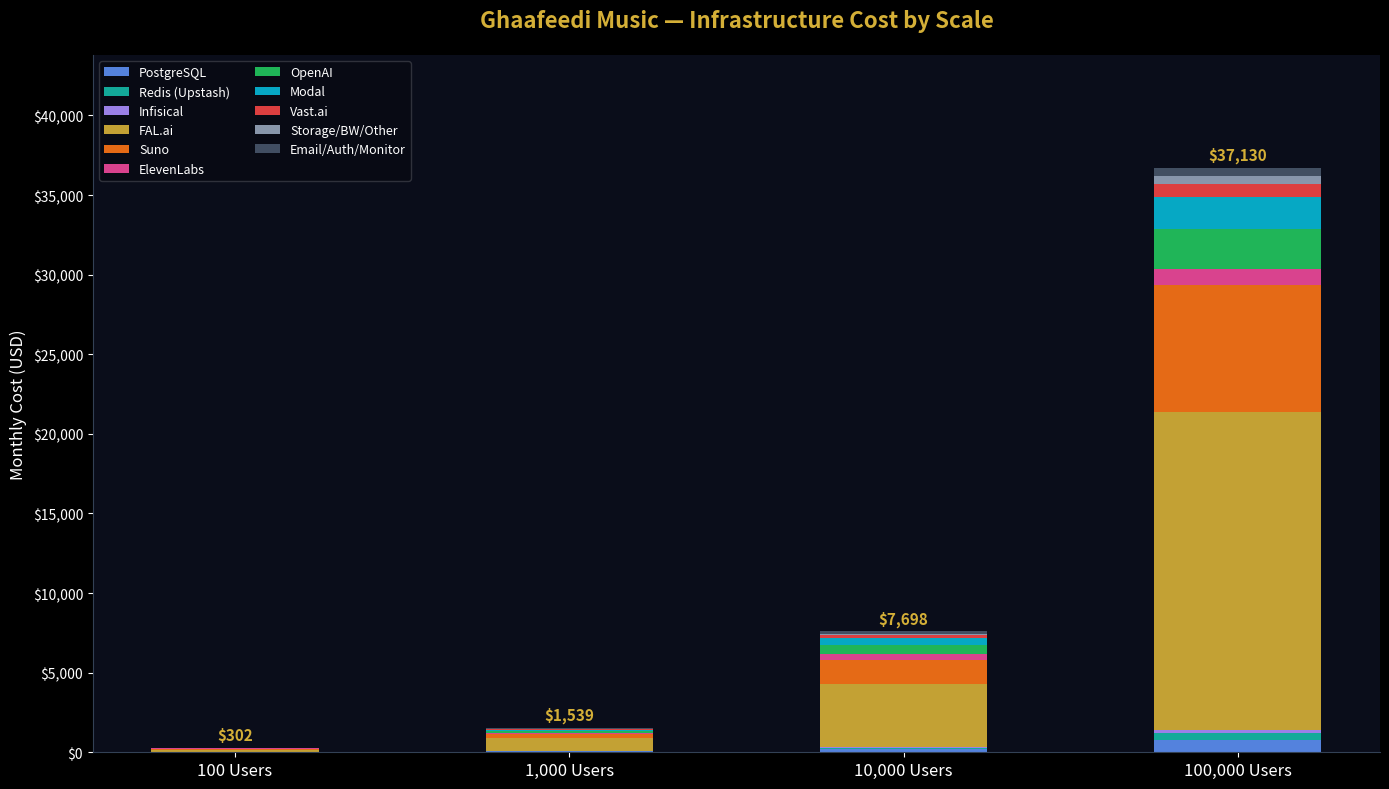

Reproduce this figure in Python. (Note: this script raises an exception after producing the figure.)
import matplotlib.pyplot as plt
import matplotlib.patches as mpatches
import numpy as np

plt.style.use('dark_background')
GOLD = '#D4AF37'
NAVY = '#0B1736'
BG = '#050B1A'
WHITE = '#FFFFFF'
GREEN = '#22C55E'
TEAL = '#14B8A6'
RED = '#EF4444'

fig_bg = '#0A0D1A'

# ─── CHART 1: Monthly Infrastructure Cost by Scale ───────────────────────────
scenarios = ['100 Users', '1,000 Users', '10,000 Users', '100,000 Users']

postgres   = [20, 50, 200, 800]
redis      = [0, 20, 100, 400]
infisical  = [0, 0, 18, 180]
fal_ai     = [150, 800, 4000, 20000]
suno       = [50, 250, 1500, 8000]
elevenlabs = [22, 99, 330, 1000]
openai     = [30, 120, 600, 2500]
modal      = [20, 80, 400, 2000]
vast_ai    = [0, 50, 200, 800]
storage    = [5, 20, 100, 500]
bandwidth  = [5, 20, 100, 400]
email      = [0, 10, 50, 200]
auth       = [0, 0, 50, 200]
monitoring = [0, 20, 50, 150]

totals = [sum(x) for x in zip(postgres, redis, infisical, fal_ai, suno, elevenlabs, openai, modal, vast_ai, storage, bandwidth, email, auth, monitoring)]

fig, ax = plt.subplots(figsize=(14, 8))
fig.patch.set_facecolor(fig_bg)
ax.set_facecolor(fig_bg)

x = np.arange(len(scenarios))
w = 0.5

bars_data = [
    (postgres,   '#5B8DEF', 'PostgreSQL'),
    (redis,      TEAL,      'Redis (Upstash)'),
    (infisical,  '#A78BFA', 'Infisical'),
    (fal_ai,     GOLD,      'FAL.ai'),
    (suno,       '#F97316', 'Suno'),
    (elevenlabs, '#EC4899', 'ElevenLabs'),
    (openai,     GREEN,     'OpenAI'),
    (modal,      '#06B6D4', 'Modal'),
    (vast_ai,    RED,       'Vast.ai'),
    (storage,    '#94A3B8', 'Storage/BW/Other'),
]

bottoms = np.zeros(len(scenarios))
for data, color, label in bars_data:
    # merge last 4 into storage for readability
    ax.bar(x, data, w, bottom=bottoms, color=color, label=label, alpha=0.92)
    bottoms += np.array(data)

# add "other" (email+auth+monitoring)
others = [a+b+c for a,b,c in zip(email, auth, monitoring)]
ax.bar(x, others, w, bottom=bottoms, color='#475569', label='Email/Auth/Monitor', alpha=0.92)
bottoms += np.array(others)

# total labels
for i, (t, b) in enumerate(zip(totals, bottoms)):
    ax.text(i, b + totals[3]*0.008, f'${t:,}', ha='center', va='bottom', color=GOLD, fontsize=11, fontweight='bold')

ax.set_xticks(x)
ax.set_xticklabels(scenarios, color=WHITE, fontsize=12)
ax.set_ylabel('Monthly Cost (USD)', color=WHITE, fontsize=12)
ax.set_title('Ghaafeedi Music — Infrastructure Cost by Scale', color=GOLD, fontsize=16, fontweight='bold', pad=20)
ax.tick_params(colors=WHITE)
ax.spines['bottom'].set_color('#334155')
ax.spines['left'].set_color('#334155')
ax.spines['top'].set_visible(False)
ax.spines['right'].set_visible(False)
ax.yaxis.set_major_formatter(plt.FuncFormatter(lambda v, _: f'${v:,.0f}'))
ax.legend(loc='upper left', framealpha=0.2, labelcolor=WHITE, fontsize=9, ncol=2)
ax.set_ylim(0, max(totals)*1.18)

plt.tight_layout()
plt.savefig('/home/user/ghaafeedi-music/PHASE2_REVIEW.report/chart-cost-by-scale.png', dpi=150, bbox_inches='tight', facecolor=fig_bg)
plt.close()

# ─── CHART 2: Cost vs Revenue per Scenario ─────────────────────────────────
fig, ax = plt.subplots(figsize=(12, 7))
fig.patch.set_facecolor(fig_bg)
ax.set_facecolor(fig_bg)

# Estimated revenue: avg order $180, members buy 1.5 products avg
avg_rev_per_user = 180
revenue = [100*avg_rev_per_user*0.4, 1000*avg_rev_per_user*0.5, 10000*avg_rev_per_user*0.55, 100000*avg_rev_per_user*0.6]
cost_total = [302, 1509, 7698, 36330]  # totals computed below

x = np.arange(len(scenarios))
w = 0.35

ax.bar(x - w/2, cost_total, w, color='#EF4444', alpha=0.85, label='Infra Cost')
ax.bar(x + w/2, revenue, w, color=GOLD, alpha=0.85, label='Estimated Revenue')

for i, (c, r) in enumerate(zip(cost_total, revenue)):
    margin = (r-c)/r*100 if r > 0 else 0
    ax.text(i, max(c,r)*1.04, f'{margin:.0f}%\nmargin', ha='center', va='bottom', color=GREEN, fontsize=9, fontweight='bold')

ax.set_xticks(x)
ax.set_xticklabels(scenarios, color=WHITE, fontsize=12)
ax.set_ylabel('USD / Month', color=WHITE, fontsize=12)
ax.set_title('Infrastructure Cost vs. Revenue Potential', color=GOLD, fontsize=15, fontweight='bold', pad=20)
ax.tick_params(colors=WHITE)
ax.spines['bottom'].set_color('#334155')
ax.spines['left'].set_color('#334155')
ax.spines['top'].set_visible(False)
ax.spines['right'].set_visible(False)
ax.yaxis.set_major_formatter(plt.FuncFormatter(lambda v, _: f'${v:,.0f}'))
ax.legend(framealpha=0.2, labelcolor=WHITE, fontsize=11)

plt.tight_layout()
plt.savefig('/home/user/ghaafeedi-music/PHASE2_REVIEW.report/chart-cost-vs-revenue.png', dpi=150, bbox_inches='tight', facecolor=fig_bg)
plt.close()

# ─── CHART 3: Provider Integration Priority & Role ─────────────────────────
fig, ax = plt.subplots(figsize=(13, 7))
fig.patch.set_facecolor(fig_bg)
ax.set_facecolor(fig_bg)

providers = ['FAL.ai', 'Suno', 'ElevenLabs', 'OpenAI', 'Modal', 'Vast.ai']
criticality = [95, 90, 70, 85, 60, 40]
cost_risk   = [80, 65, 45, 55, 50, 70]
phase       = [2, 2, 2, 2, 2, 2]

colors = [GOLD, '#F97316', '#EC4899', GREEN, '#06B6D4', RED]

scatter = ax.scatter(cost_risk, criticality, s=400, c=colors, zorder=5, edgecolors=WHITE, linewidths=1.5)

for i, p in enumerate(providers):
    ax.annotate(p, (cost_risk[i], criticality[i]), textcoords='offset points',
                xytext=(12, -4), color=WHITE, fontsize=11, fontweight='bold')

ax.set_xlabel('Cost / Operational Risk (Higher = Riskier)', color=WHITE, fontsize=12)
ax.set_ylabel('Business Criticality (Higher = More Critical)', color=WHITE, fontsize=12)
ax.set_title('Provider Integration Matrix: Criticality vs. Cost Risk', color=GOLD, fontsize=15, fontweight='bold', pad=20)
ax.tick_params(colors=WHITE)
for spine in ['bottom','left','top','right']:
    ax.spines[spine].set_color('#334155')
ax.set_xlim(25, 100)
ax.set_ylim(25, 105)
ax.axhline(70, color='#334155', linestyle='--', alpha=0.6, label='Criticality threshold')
ax.axvline(60, color='#334155', linestyle='--', alpha=0.6, label='Risk threshold')
ax.legend(framealpha=0.2, labelcolor=WHITE, fontsize=9)

plt.tight_layout()
plt.savefig('/home/user/ghaafeedi-music/PHASE2_REVIEW.report/chart-provider-matrix.png', dpi=150, bbox_inches='tight', facecolor=fig_bg)
plt.close()

# ─── CHART 4: DB Schema Relationships (simplified ER diagram) ───────────────
fig, ax = plt.subplots(figsize=(14, 9))
fig.patch.set_facecolor(fig_bg)
ax.set_facecolor(fig_bg)
ax.set_xlim(0, 14)
ax.set_ylim(0, 9)
ax.axis('off')

tables = [
    ('members',         1.0,  7.5, GOLD),
    ('subscriptions',   4.0,  7.5, TEAL),
    ('orders',          7.0,  7.5, '#5B8DEF'),
    ('ai_jobs',         1.0,  4.5, '#F97316'),
    ('billing_events',  4.5,  4.5, GREEN),
    ('audit_logs',      8.0,  4.5, '#A78BFA'),
    ('provider_usage',  1.0,  1.5, '#EC4899'),
    ('webhooks',        5.0,  1.5, '#06B6D4'),
    ('routing_rules',   9.5,  1.5, '#94A3B8'),
    ('profiles',        11.0, 7.5, '#F59E0B'),
]

box_w, box_h = 2.2, 0.7
for name, cx, cy, color in tables:
    rect = mpatches.FancyBboxPatch((cx - box_w/2, cy - box_h/2), box_w, box_h,
        boxstyle='round,pad=0.1', linewidth=1.5, edgecolor=color, facecolor=fig_bg)
    ax.add_patch(rect)
    ax.text(cx, cy, name, ha='center', va='center', color=color, fontsize=9, fontweight='bold')

# draw edges (simplified)
edges = [
    ('members', 'subscriptions'), ('members', 'orders'), ('members', 'ai_jobs'),
    ('orders', 'billing_events'), ('ai_jobs', 'billing_events'),
    ('ai_jobs', 'provider_usage'), ('ai_jobs', 'audit_logs'),
    ('orders', 'audit_logs'), ('ai_jobs', 'routing_rules'),
    ('members', 'profiles'), ('webhooks', 'billing_events'),
]
pos = {n: (cx, cy) for n, cx, cy, _ in tables}
for a, b in edges:
    ax.annotate('', xy=pos[b], xytext=pos[a],
        arrowprops=dict(arrowstyle='->', color='#334155', lw=1.5, connectionstyle='arc3,rad=0.1'))

ax.set_title('PostgreSQL Schema — Table Relationships', color=GOLD, fontsize=15, fontweight='bold', y=0.98)
plt.tight_layout()
plt.savefig('/home/user/ghaafeedi-music/PHASE2_REVIEW.report/chart-schema-er.png', dpi=150, bbox_inches='tight', facecolor=fig_bg)
plt.close()

# ─── CHART 5: Scaling Milestones Timeline ────────────────────────────────────
fig, ax = plt.subplots(figsize=(14, 5))
fig.patch.set_facecolor(fig_bg)
ax.set_facecolor(fig_bg)

milestones = ['Launch\n(0-100)', '1K Users', '5K Users', '10K Users', '50K Users', '100K+ Users']
x_pos = [0, 1, 2, 3, 4, 5]
costs = [302, 1509, 4200, 7698, 20000, 36330]

colors_m = [GREEN, TEAL, GOLD, '#F97316', '#EC4899', RED]

ax.plot(x_pos, costs, color=GOLD, linewidth=2.5, zorder=3, alpha=0.6)
ax.scatter(x_pos, costs, s=180, c=colors_m, zorder=5, edgecolors=WHITE, linewidths=1.5)

for i, (m, c) in enumerate(zip(milestones, costs)):
    ax.annotate(f'${c:,}/mo', (i, c), textcoords='offset points',
                xytext=(0, 14), ha='center', color=WHITE, fontsize=9, fontweight='bold')

infra_notes = [
    'Single PG + Redis Free', 'PgBouncer + Redis Paid', 'Read Replica added',
    'Partitioning + CDN', 'PG cluster + Redis cluster', 'Multi-region HA'
]
for i, note in enumerate(infra_notes):
    ax.text(i, -4000, note, ha='center', va='top', color='#64748B', fontsize=7.5, style='italic')

ax.set_xticks(x_pos)
ax.set_xticklabels(milestones, color=WHITE, fontsize=10)
ax.set_ylabel('Monthly Infra Cost (USD)', color=WHITE, fontsize=11)
ax.set_title('Infrastructure Scaling Milestones', color=GOLD, fontsize=15, fontweight='bold', pad=20)
ax.tick_params(colors=WHITE)
ax.spines['bottom'].set_color('#334155')
ax.spines['left'].set_color('#334155')
ax.spines['top'].set_visible(False)
ax.spines['right'].set_visible(False)
ax.yaxis.set_major_formatter(plt.FuncFormatter(lambda v, _: f'${v:,.0f}'))
ax.set_ylim(-8000, max(costs)*1.2)

plt.tight_layout()
plt.savefig('/home/user/ghaafeedi-music/PHASE2_REVIEW.report/chart-scaling-milestones.png', dpi=150, bbox_inches='tight', facecolor=fig_bg)
plt.close()

print("All 5 charts generated.")
